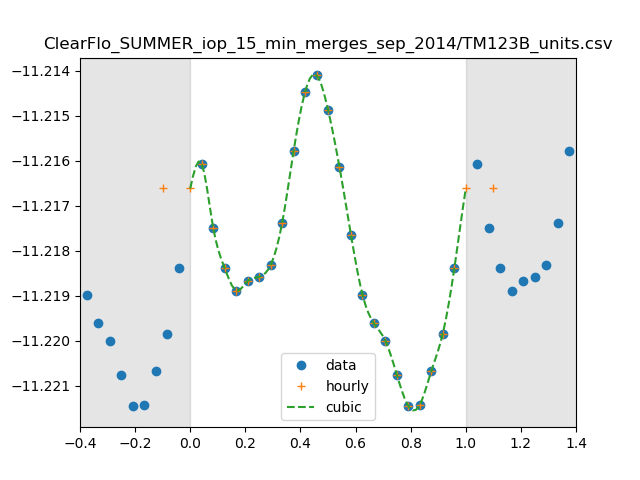

Values plotted in this chart, from the file beside it:
0, 6.081875177504403e-12
1, 6.080375083062088e-12
2, 6.060506831822588e-12
3, 6.047963773014945e-12
4, 6.041027199841121e-12
5, 6.0439621841948675e-12
6, 6.045263173209026e-12
7, 6.048904499183505e-12
8, 6.0618512954176605e-12
9, 6.084190735706498e-12
10, 6.10271645298331e-12
11, 6.108004555753224e-12
12, 6.097259218795052e-12
13, 6.079298031348216e-12
14, 6.058295577866639e-12
15, 6.039808146899577e-12
16, 6.030852324651411e-12
17, 6.025499731980803e-12
18, 6.014995527006133e-12
19, 6.005386952472138e-12
20, 6.0058173887225795e-12
21, 6.016211082281515e-12
22, 6.027752064859473e-12
23, 6.047866612269096e-12
